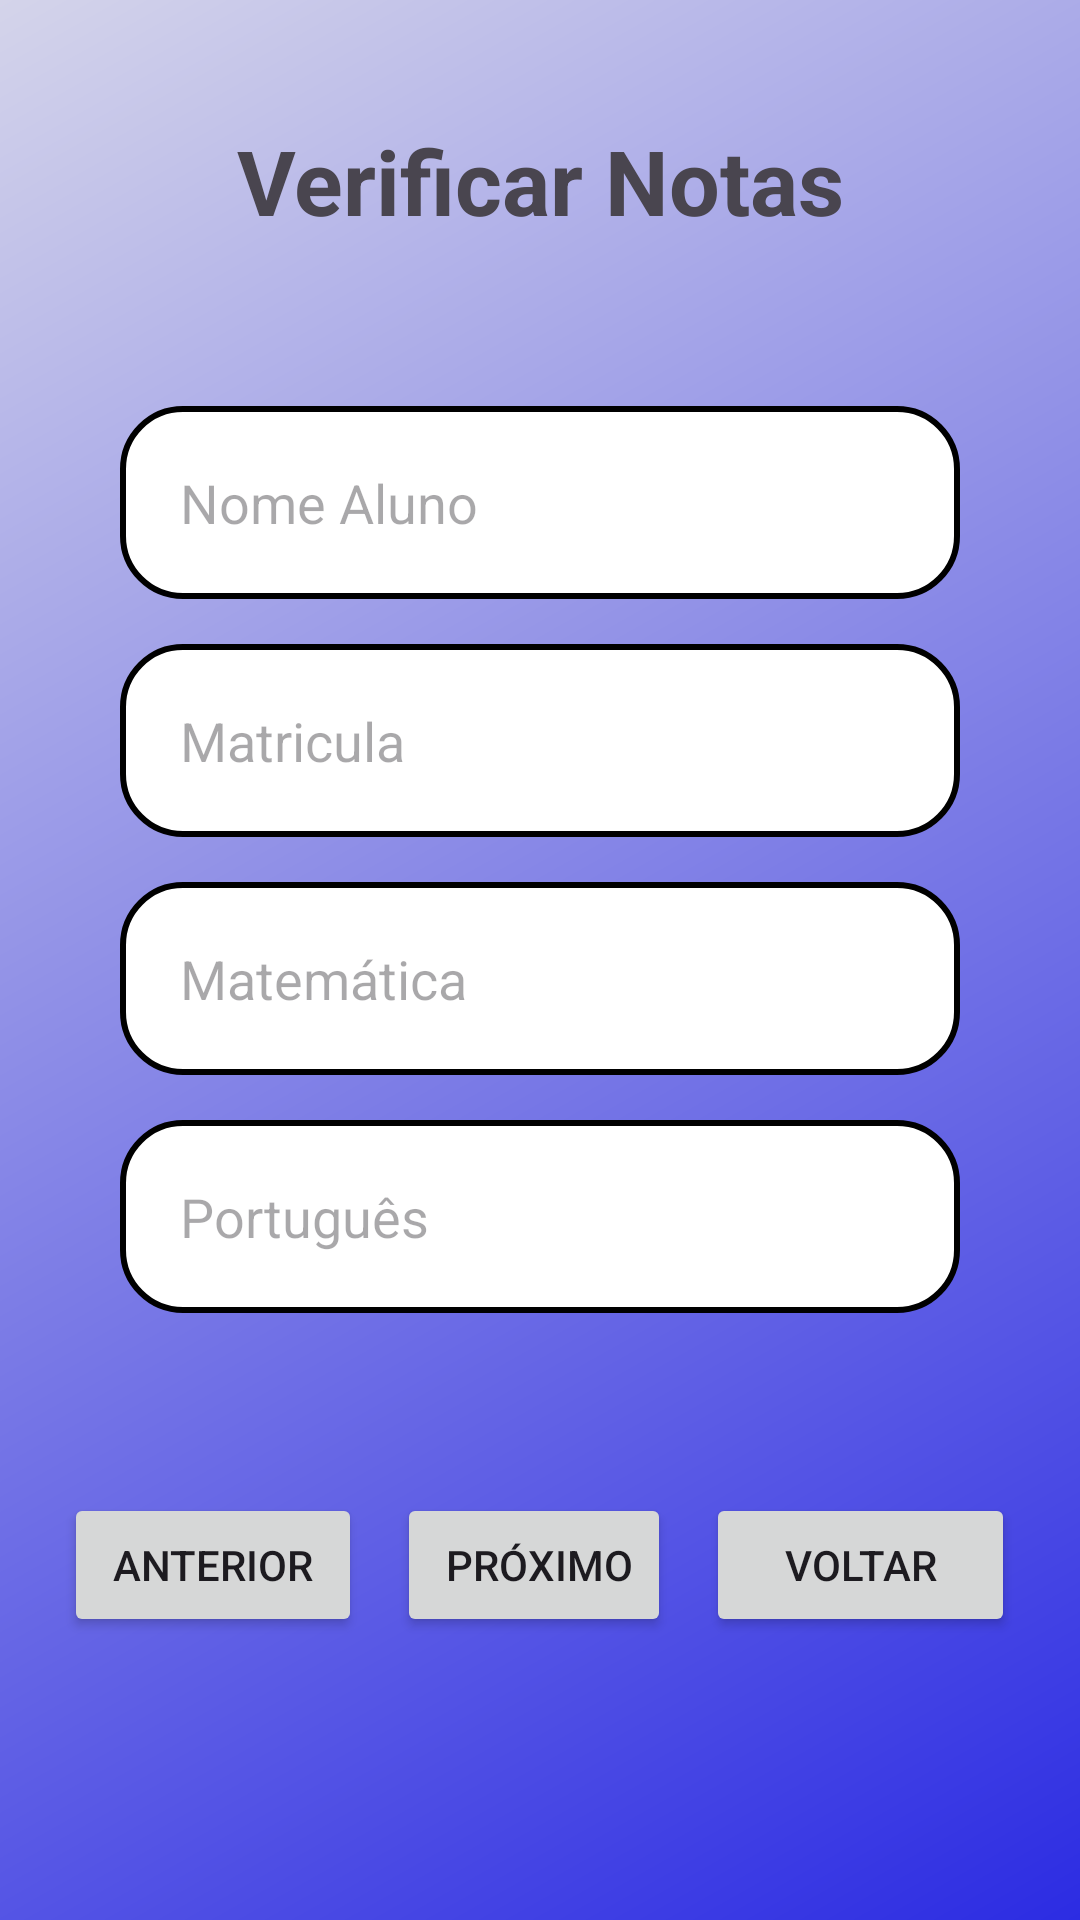

Produce the Android XML layout that renders to this screen, including the resource entries it uses.
<!-- AndroidManifest.xml: application theme Theme.AgendaEscolarPro -->
<!-- res/layout/activity_tela_consulta.xml -->
<?xml version="1.0" encoding="utf-8"?>
<androidx.constraintlayout.widget.ConstraintLayout xmlns:android="http://schemas.android.com/apk/res/android"
    xmlns:app="http://schemas.android.com/apk/res-auto"
    xmlns:tools="http://schemas.android.com/tools"
    android:id="@+id/main"
    android:layout_width="match_parent"
    android:layout_height="match_parent"
    android:background="@drawable/background"
    tools:context=".TelaConsulta">

    <LinearLayout
        android:layout_width="match_parent"
        android:layout_height="match_parent"
        android:orientation="vertical">

    <TextView
        android:id="@+id/textView"
        android:layout_width="match_parent"
        android:layout_height="wrap_content"
        android:layout_margin="20dp"
        android:padding="20dp"
        android:text="Verificar Notas"
        android:textAlignment="center"
        android:textSize="30dp"
        android:textStyle="bold"
        app:layout_constraintEnd_toEndOf="parent"
        app:layout_constraintStart_toStartOf="parent"
        app:layout_constraintTop_toTopOf="parent" />

        <EditText

            android:id="@+id/et_nome_aluno_consulta"
            style="@style/Edit_Text"
            android:hint="Nome Aluno"
            android:text=""
            app:layout_constraintEnd_toEndOf="@+id/textView"
            app:layout_constraintStart_toEndOf="@+id/textView"
            app:layout_constraintTop_toTopOf="@+id/textView" />

        <EditText

            android:id="@+id/et_matricula_consulta"
            style="@style/Edit_Text"
            android:hint="Matricula"
            android:text=""
            app:layout_constraintEnd_toEndOf="@+id/edit_nome"
            app:layout_constraintStart_toEndOf="@+id/edit_nome"
            app:layout_constraintTop_toTopOf="@+id/edit_nome" />

        <EditText
            android:id="@+id/et_matematica_consulta"
            style="@style/Edit_Text"
            android:hint="Matemática"
            android:text=""
            app:layout_constraintEnd_toEndOf="@+id/edit_matricula"
            app:layout_constraintStart_toEndOf="@+id/edit_matricula"
            app:layout_constraintTop_toTopOf="@+id/edit_matricula" />

        <EditText
            android:id="@+id/et_portugues_consulta"
            style="@style/Edit_Text"
            android:hint="Português"
            android:text=""
            app:layout_constraintEnd_toEndOf="@+id/edit_matematica"
            app:layout_constraintStart_toEndOf="@+id/edit_matematica"
            app:layout_constraintTop_toTopOf="@+id/edit_matematica" />

        <Space
            android:layout_width="match_parent"
            android:layout_height="60dp" />

        <LinearLayout
            android:layout_width="match_parent"
            android:layout_height="match_parent"
            android:orientation="horizontal">

            <Space
                android:layout_width="20dp"
                android:layout_height="wrap_content"
                android:layout_weight="1" />

            <Button
                android:id="@+id/bt_anterior"
                android:layout_width="wrap_content"
                android:layout_height="wrap_content"
                android:layout_weight="1"
                android:onClick="registroAnterior"
                android:text=" Anterior " />

            <Space
                android:layout_width="10dp"
                android:layout_height="wrap_content"
                android:layout_weight="1" />

            <Button
                android:id="@+id/bt_proximo"
                android:layout_width="wrap_content"
                android:layout_height="wrap_content"
                android:layout_weight="1"
                android:onClick="proximoRegistro"
                android:text=" Próximo" />

            <Space
                android:layout_width="10dp"
                android:layout_height="wrap_content"
                android:layout_weight="1" />

            <Button
                android:id="@+id/bt_voltar_consulta"
                android:layout_width="wrap_content"
                android:layout_height="wrap_content"
                android:layout_weight="1"
                android:text="    Voltar    " />

            <Space
                android:layout_width="20dp"
                android:layout_height="wrap_content"
                android:layout_weight="1" />

        </LinearLayout>


    </LinearLayout>




</androidx.constraintlayout.widget.ConstraintLayout>
<!-- resources referenced by this layout -->
<resources>
  <!-- drawable background (drawable) -->
  <?xml version="1.0" encoding="utf-8"?>
  <shape xmlns:android="http://schemas.android.com/apk/res/android"
      android:shape="rectangle">
  
  
      <gradient
          android:startColor="#2C2CE3"
          android:endColor="#D4D4EA"
          android:angle="135" />
  
  
  </shape>
  <style name="Edit_Text">
          <item name="android:layout_width">match_parent</item>
          <item name="android:layout_height">wrap_content</item>
          <item name="android:background">@drawable/edit_text</item>
          <item name="android:padding">20dp</item>
          <item name="android:maxLength">25</item>
          <item name="android:layout_marginLeft">40dp</item>
          <item name="android:layout_marginRight">40dp</item>
          <item name="android:layout_marginTop">15dp</item>
      </style>
  <style name="Theme.AgendaEscolarPro" parent="Base.Theme.AgendaEscolarPro" />
  <!-- drawable edit_text (drawable) -->
  <?xml version="1.0" encoding="utf-8"?>
  <shape xmlns:android="http://schemas.android.com/apk/res/android">
  
      <solid android:color="#FFFF"/>
      <corners android:radius="20dp"/>
      <stroke android:color="#000000" android:width="2dp"/>
  
  </shape>
  <style name="Base.Theme.AgendaEscolarPro" parent="Theme.Material3.DayNight.NoActionBar">
          
          
      </style>
</resources>
